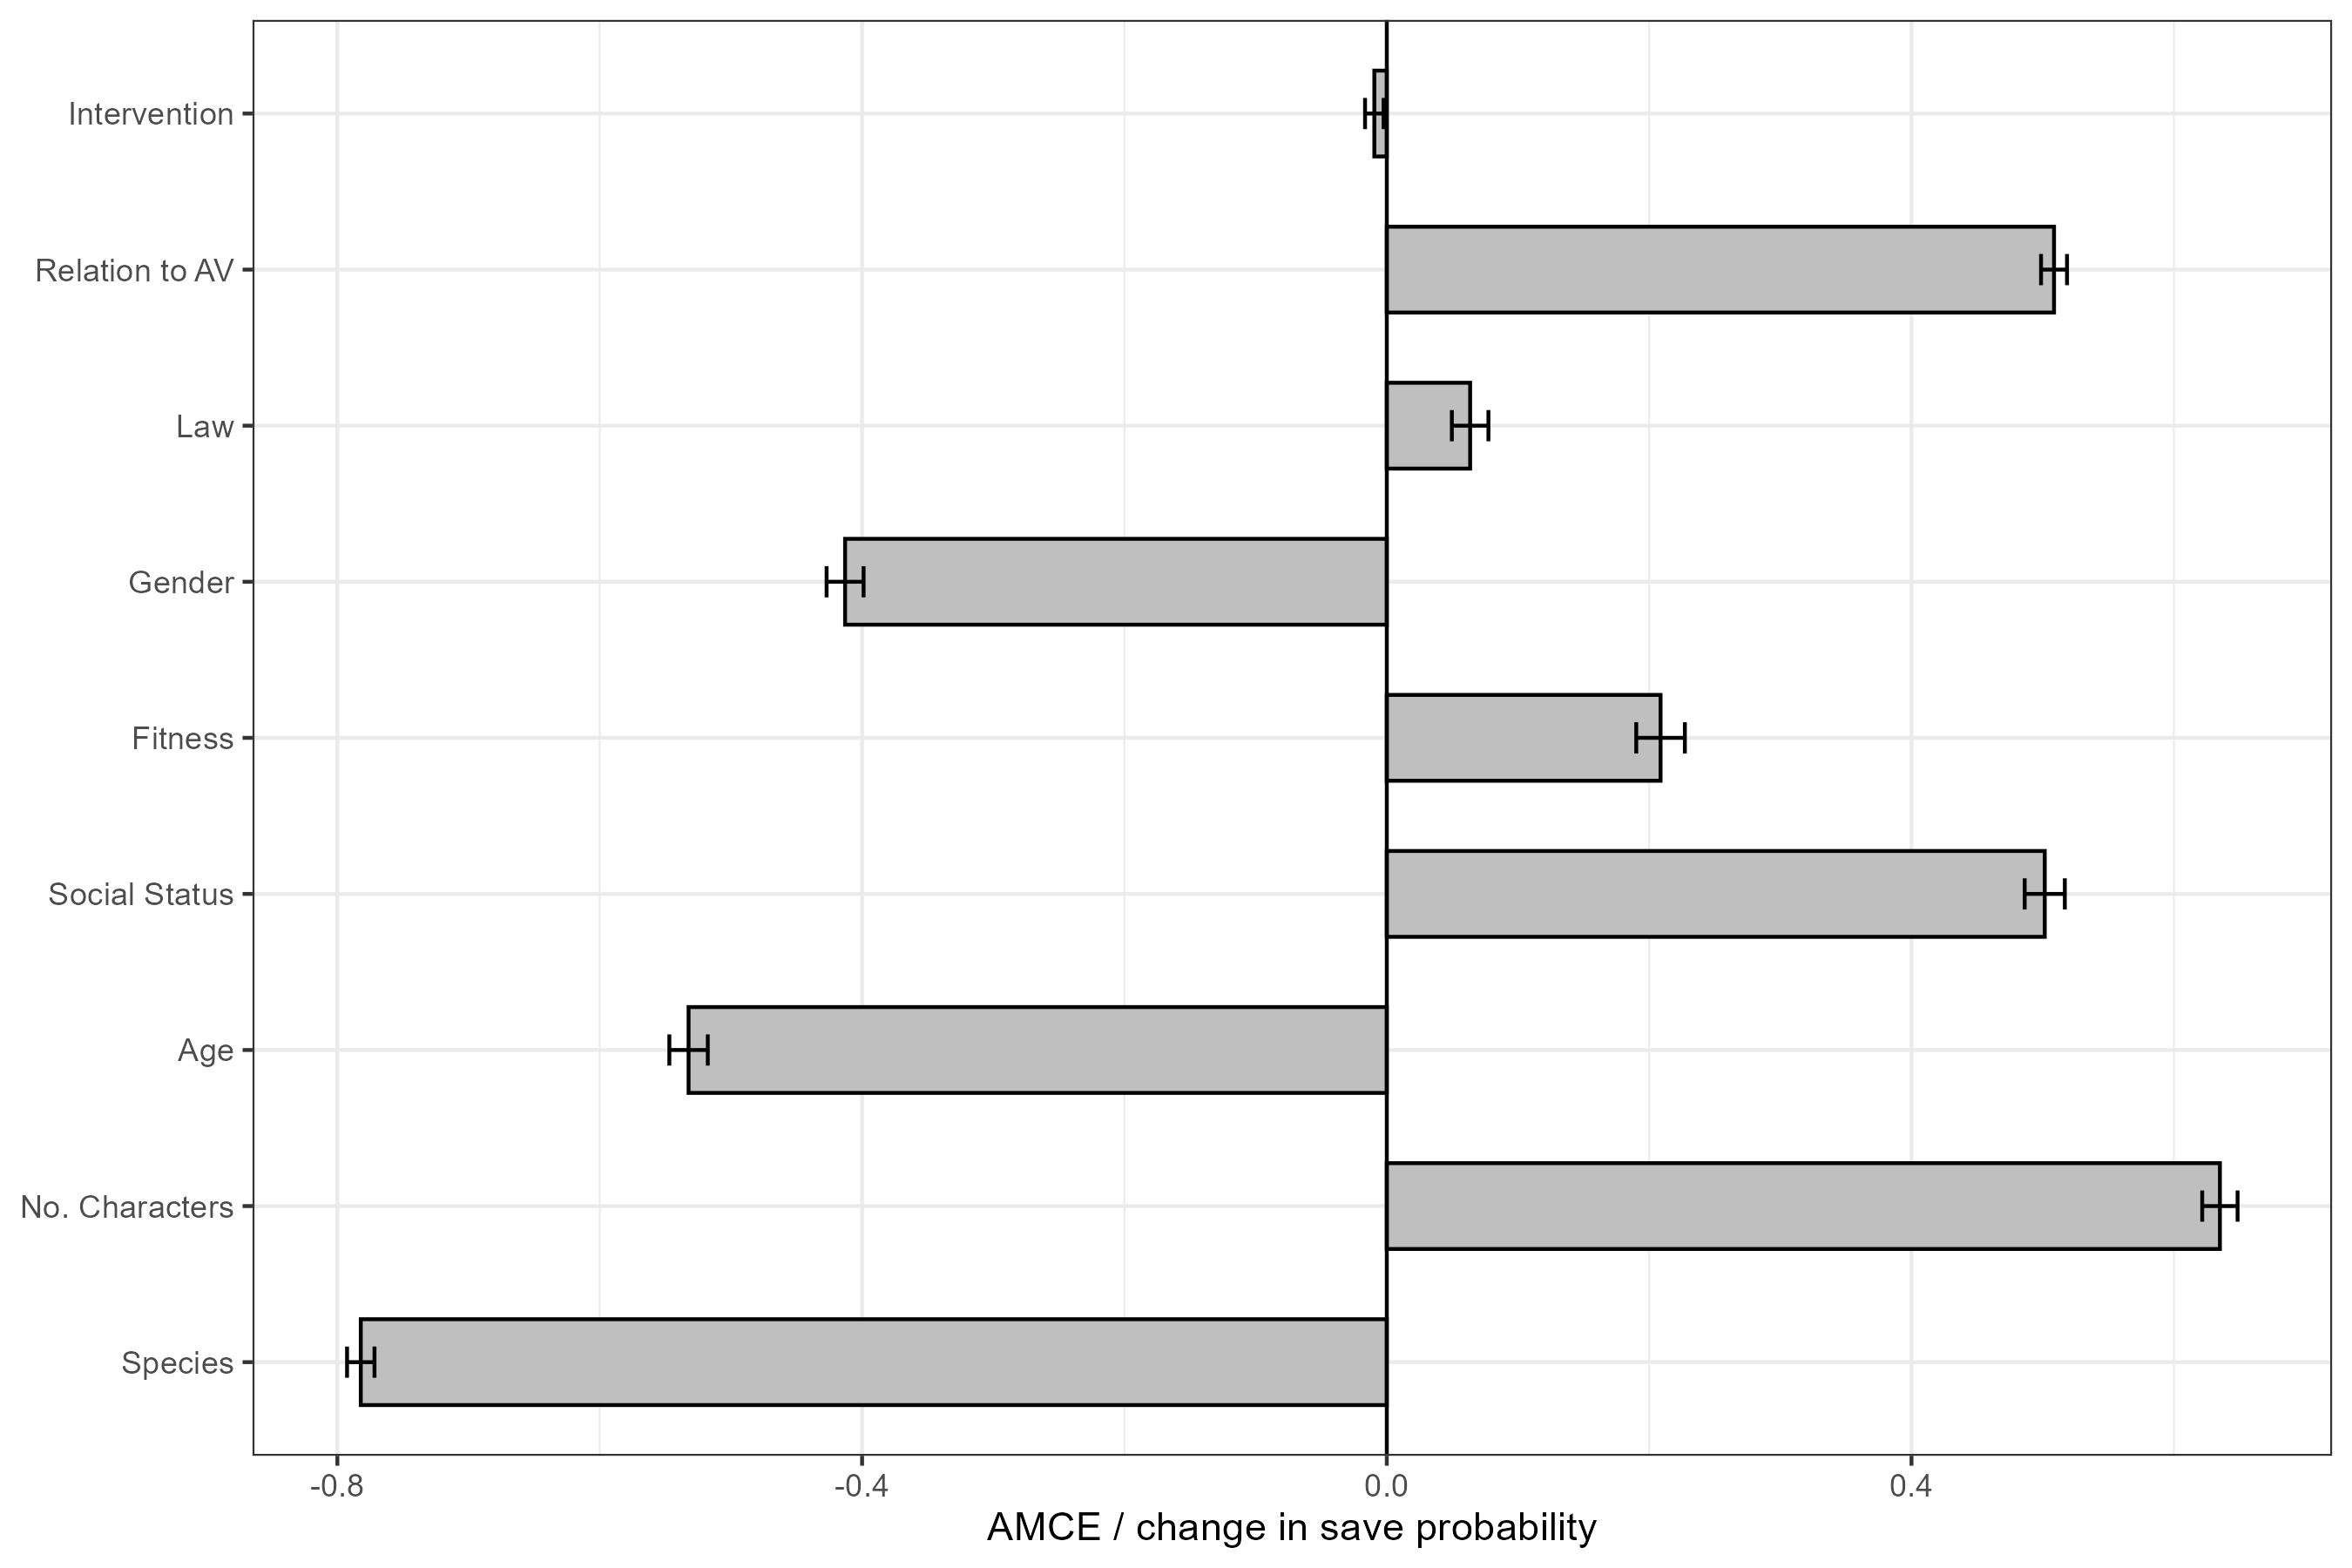

The file beside this chart, header and first rows:
Effect, ReferenceLevel, ComparedLevel, Contrast, Estimate, SE, N, AnalysisGroup
Intervention, Omission, Commission, Commission - Omission, -0.009498, 0.007074, 19950, Overall
Relation to AV, Passengers, Pedestrians, Pedestrians - Passengers, 0.5087, 0.009903, 7497, Overall
Law, Illegal, Legal, Legal - Illegal, 0.06353, 0.01394, 5124, Overall
Gender, Male, Female, Female - Male, -0.413, 0.0141, 4158, Overall
Fitness, Large, Fit, Fit - Large, 0.2087, 0.01853, 2772, Overall
Social Status, Low, High, High - Low, 0.5016, 0.01531, 3108, Overall
Age, Elderly, Young, Young - Elderly, -0.5323, 0.01465, 3360, Overall
No. Characters, Less, More, More - Less, 0.6351, 0.01348, 3066, Overall
Species, Pets, Humans, Humans - Pets, -0.7822, 0.01046, 3486, Overall
